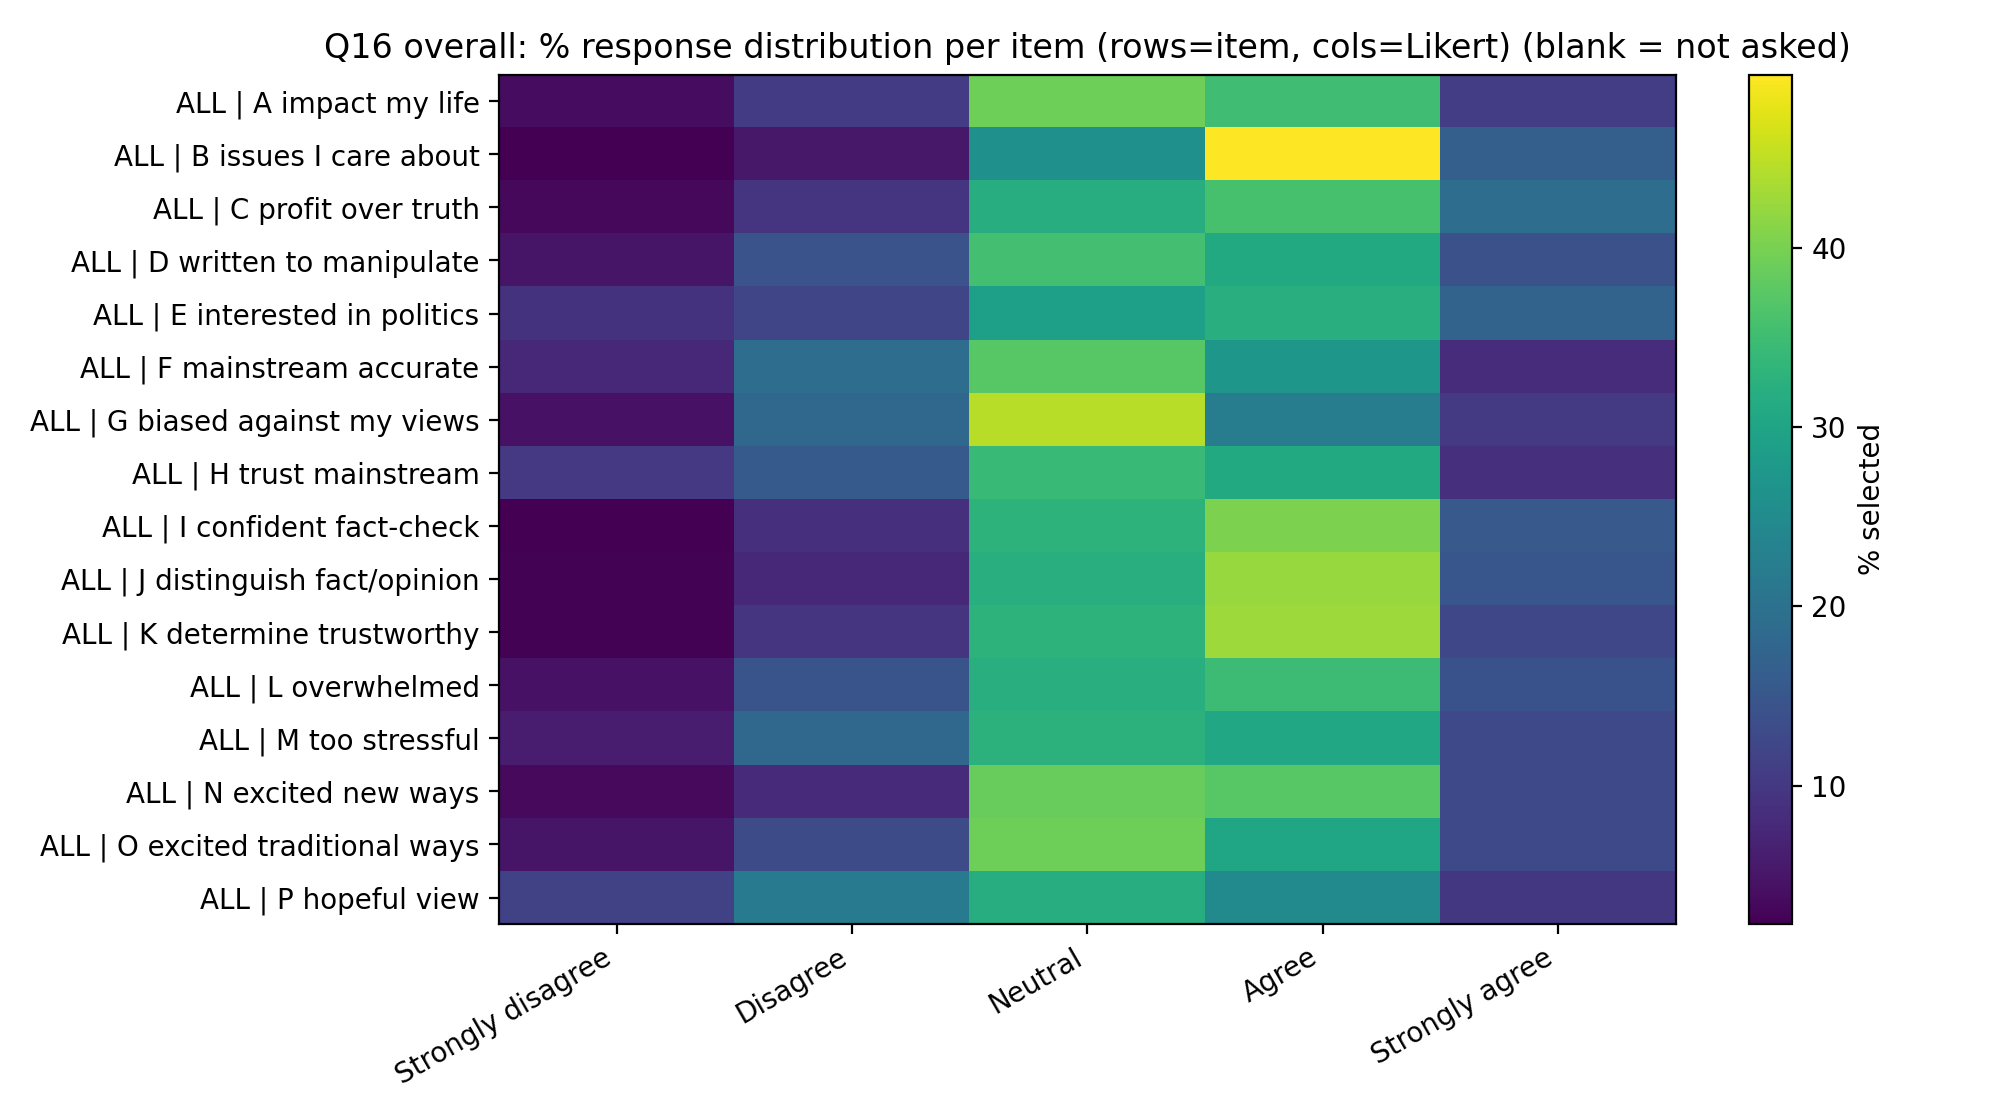

The table this chart was drawn from, first rows:
ALL, _item, Strongly disagree, Disagree, Neutral, Agree, Strongly agree
ALL, A impact my life, 3.903, 10.76, 39.31, 35.14, 10.89
ALL, B issues I care about, 2.268, 5.336, 26.06, 49.69, 16.64
ALL, C profit over truth, 3.251, 9.653, 31.89, 35.95, 19.26
ALL, D written to manipulate, 5.003, 14.47, 35.43, 31.12, 13.97
ALL, E interested in politics, 9.274, 12.23, 29.01, 32.04, 17.45
ALL, F mainstream accurate, 7.705, 19.28, 37.39, 27.35, 8.272
ALL, G biased against my views, 4.504, 18.13, 44.65, 22.39, 10.33
ALL, H trust mainstream, 10.08, 15.78, 34.18, 31.06, 8.907
ALL, I confident fact-check, 2.368, 8.888, 32.85, 40.34, 15.56
ALL, J distinguish fact/opinion, 2.585, 7.805, 32.19, 42.46, 14.96
ALL, K determine trustworthy, 2.468, 9.506, 32.91, 42.78, 12.34
ALL, L overwhelmed, 4.502, 14.57, 31.98, 34.76, 14.19
ALL, M too stressful, 5.835, 18.11, 32.66, 30.73, 12.67
ALL, N excited new ways, 3.453, 7.858, 38.66, 37.34, 12.7
ALL, O excited traditional ways, 4.872, 13.1, 39.14, 30.13, 12.76
ALL, P hopeful view, 11.42, 22.03, 31.74, 24.78, 10.02
